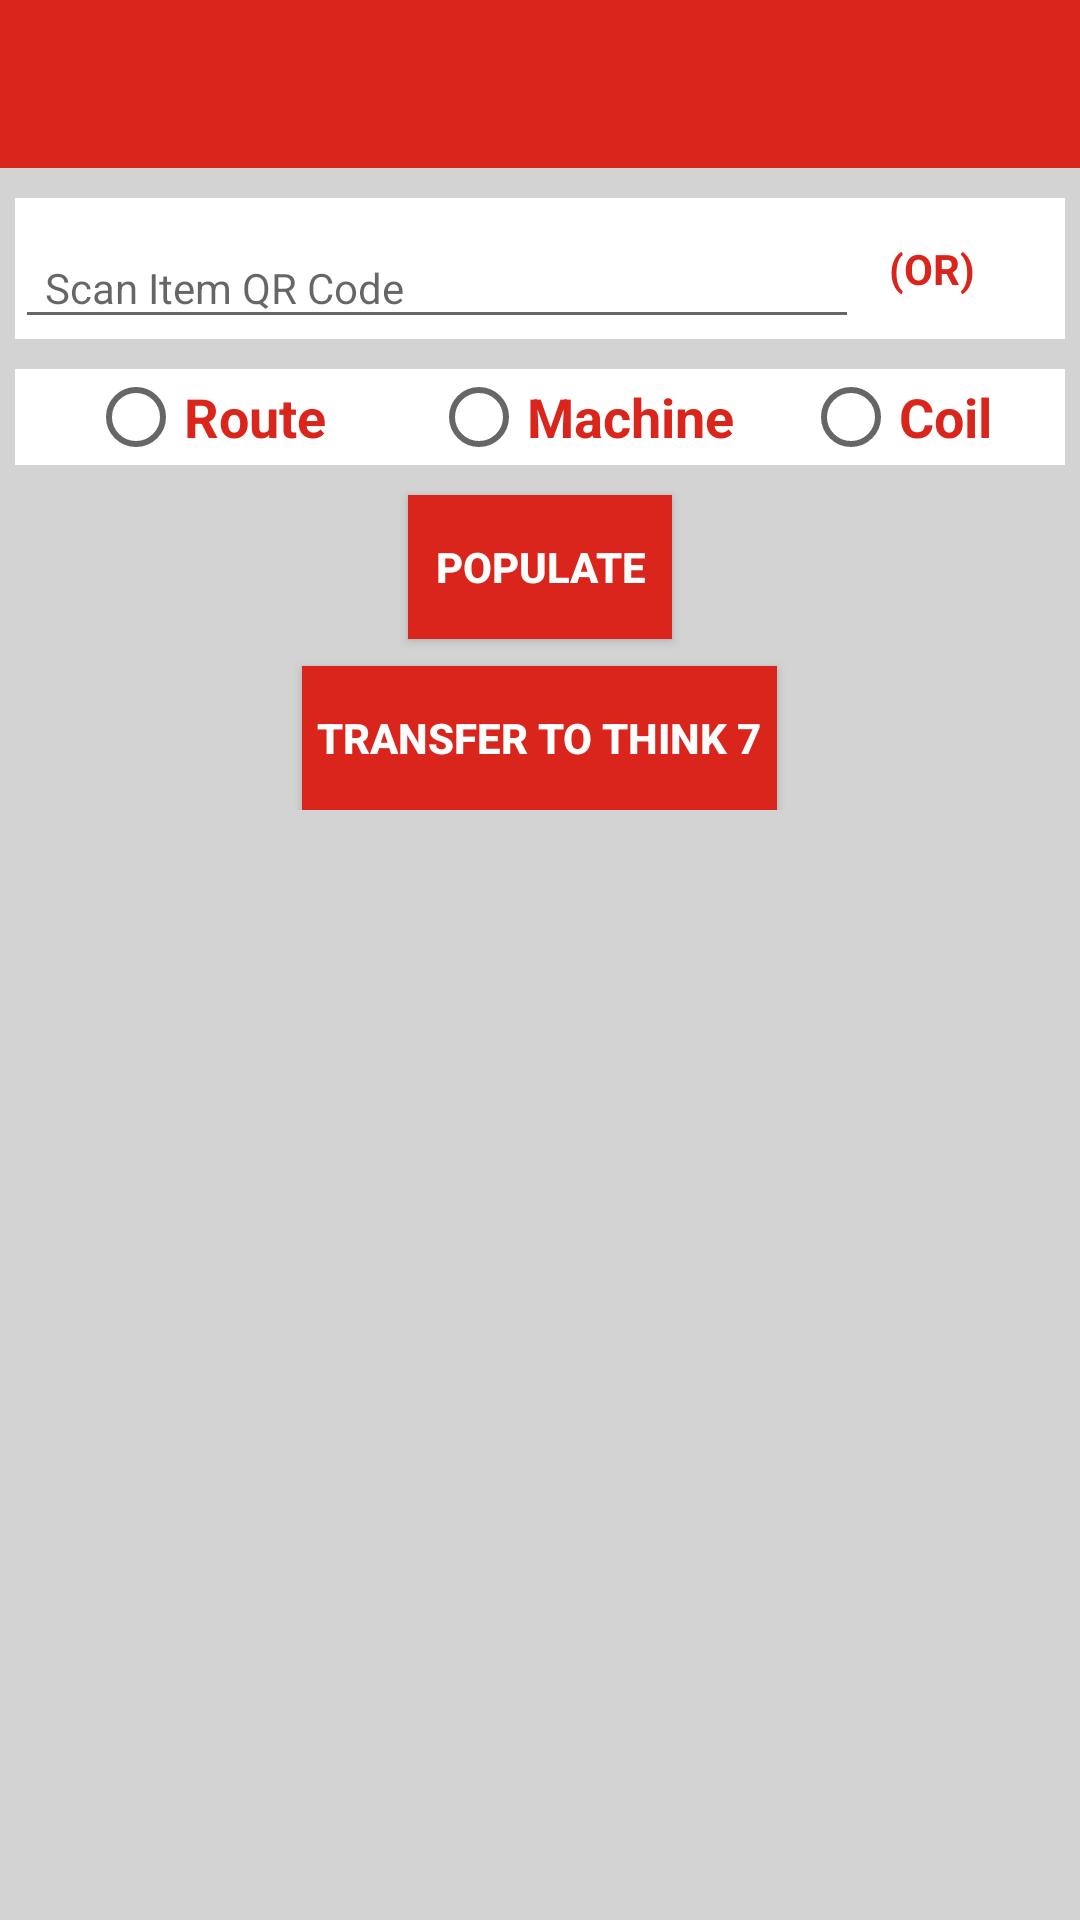

Here is an Android app screen rendered from its layout file. Give the layout XML and the strings, colors and styles it references.
<!-- AndroidManifest.xml: application theme AppTheme -->
<!-- res/layout/activity_unload_shop_floor_coillist.xml -->
<RelativeLayout xmlns:android="http://schemas.android.com/apk/res/android"
    android:layout_width="match_parent"
    android:layout_height="match_parent"
    android:background="@color/light_gray">

    <include
        android:id="@+id/inc_toolbar"
        layout="@layout/toolbar" />

    <LinearLayout
        android:id="@+id/lnr_tran_list_container"
        android:layout_width="match_parent"
        android:layout_height="wrap_content"
        android:layout_below="@+id/inc_toolbar"
        android:orientation="vertical">

        <RelativeLayout
            android:layout_width="match_parent"
            android:layout_height="wrap_content"
            android:layout_marginLeft="5dp"
            android:layout_marginTop="10dp"
            android:layout_marginRight="5dp"
            android:background="@color/white">

            <android.support.design.widget.TextInputLayout
                android:id="@+id/ti_loading_qrcode"
                android:layout_width="match_parent"
                android:layout_height="wrap_content"
                android:layout_toLeftOf="@+id/tv_or">

                <EditText
                    android:id="@+id/et_item_qrcode"
                    android:layout_width="match_parent"
                    android:layout_height="wrap_content"
                    android:layout_centerVertical="true"
                    android:hint="@string/scan_item_qr_code"
                    android:inputType="text"
                    android:paddingLeft="10dp"
                    android:textSize="14dp" />
            </android.support.design.widget.TextInputLayout>

            <TextView
                android:id="@+id/tv_or"
                android:layout_width="wrap_content"
                android:layout_height="wrap_content"
                android:layout_centerVertical="true"
                android:layout_toLeftOf="@+id/img_verify"
                android:paddingLeft="10dp"
                android:paddingRight="10dp"
                android:text="(OR)"
                android:textColor="@color/colorPrimary"
                android:textStyle="bold" />

            <ImageView
                android:id="@+id/img_verify"
                android:layout_width="wrap_content"
                android:layout_height="wrap_content"
                android:layout_alignParentTop="true"
                android:layout_alignParentEnd="true"
                android:layout_alignParentRight="true"
                android:layout_marginEnd="0dp"
                android:layout_marginRight="0dp"
                android:paddingLeft="10dp"
                android:paddingTop="5dp"
                android:paddingRight="10dp"
                android:src="@drawable/ic_qrcode_icon" />

        </RelativeLayout>

        <RelativeLayout
            android:layout_width="match_parent"
            android:layout_height="wrap_content"
            android:layout_marginLeft="5dp"
            android:layout_marginTop="10dp"
            android:layout_marginRight="5dp"
            android:background="@color/white">

            <RadioGroup
                android:id="@+id/radioGroup"
                android:layout_width="match_parent"
                android:layout_height="wrap_content"
                android:gravity="center"
                android:orientation="horizontal">

                <RadioButton
                    android:id="@+id/rbtn_route"
                    android:layout_width="wrap_content"
                    android:layout_height="wrap_content"
                    android:text="Route"
                    android:textColor="@color/colorPrimary"
                    android:textSize="18sp"
                    android:textStyle="bold" />

                <RadioButton
                    android:id="@+id/rbtn_machine"
                    android:layout_width="wrap_content"
                    android:layout_height="wrap_content"
                    android:layout_marginLeft="35dp"
                    android:layout_marginRight="23dp"
                    android:text="Machine"
                    android:textColor="@color/colorPrimary"
                    android:textSize="18sp"
                    android:textStyle="bold" />

                <RadioButton
                    android:id="@+id/rbtn_coil"
                    android:layout_width="wrap_content"
                    android:layout_height="wrap_content"
                    android:text="Coil"
                    android:textColor="@color/colorPrimary"
                    android:textSize="18sp"
                    android:textStyle="bold" />

            </RadioGroup>

        </RelativeLayout>

        <Button
            android:id="@+id/btn_proceed"
            android:layout_width="wrap_content"
            android:layout_height="wrap_content"
            android:layout_gravity="center_horizontal"
            android:layout_marginTop="10dp"
            android:background="@color/colorPrimary"
            android:padding="5dp"
            android:text="@string/populate"
            android:textColor="@color/white"
            android:textStyle="bold" />

        <TextView
            android:id="@+id/tv_label_msg"
            android:layout_width="match_parent"
            android:layout_height="wrap_content"
            android:layout_marginLeft="10dp"
            android:text="Coil List"
            android:textColor="@color/black"
            android:visibility="gone" />

        <android.support.v7.widget.RecyclerView
            android:id="@+id/rv_tran_list"
            android:layout_width="match_parent"
            android:layout_height="match_parent"
            android:layout_marginLeft="5dp"
            android:layout_marginTop="5dp"
            android:layout_marginRight="5dp"
            android:layout_marginBottom="2dp" />

        <Button
            android:id="@+id/btn_submit"
            android:layout_width="wrap_content"
            android:layout_height="wrap_content"
            android:layout_gravity="center_horizontal"
            android:layout_marginTop="2dp"
            android:background="@color/colorPrimary"
            android:padding="5dp"
            android:text="@string/transfer_to_think7"
            android:textColor="@color/white"
            android:textStyle="bold" />

    </LinearLayout>
</RelativeLayout>
<!-- res/layout/toolbar.xml (included above) -->
<?xml version="1.0" encoding="utf-8"?>
<android.support.design.widget.AppBarLayout xmlns:android="http://schemas.android.com/apk/res/android"
    android:layout_width="match_parent"
    android:layout_height="wrap_content"
    xmlns:app="http://schemas.android.com/apk/res-auto">

    <android.support.v7.widget.Toolbar
        android:id="@+id/toolbar"
        android:layout_width="match_parent"
        android:layout_height="match_parent"
        android:background="?attr/colorPrimary"
        android:minHeight="?attr/actionBarSize"
        android:titleTextColor="#ffffff"
        app:titleTextAppearance="@style/Toolbar.TitleText"
        app:subtitleTextAppearance="@style/ToolbarSubtitleAppearance"
        />

</android.support.design.widget.AppBarLayout>
<!-- resources referenced by this layout -->
<resources>
  <color name="black">#000000</color>
  <color name="colorPrimary">#DA251C</color>
  <color name="light_gray">#D3D3D3</color>
  <color name="white">#FFFFFF</color>
  <string name="populate">populate</string>
  <string name="scan_item_qr_code">Scan Item QR Code</string>
  <string name="transfer_to_think7">Transfer to Think 7</string>
  <style name="Toolbar.TitleText" parent="TextAppearance.Widget.AppCompat.Toolbar.Title">
          <item name="android:textSize">13sp</item>
  
      </style>
  <style name="ToolbarSubtitleAppearance" parent="@style/TextAppearance.Widget.AppCompat.Toolbar.Subtitle">
          <item name="android:textSize">14sp</item>
      </style>
  <style name="AppTheme" parent="Theme.AppCompat.Light.NoActionBar">
          
          <item name="colorPrimary">@color/colorPrimary</item>
          <item name="colorPrimaryDark">@color/colorPrimaryDark</item>
          <item name="colorAccent">@color/colorAccent</item>
      </style>
  <color name="colorPrimaryDark">#902827</color>
  <color name="colorAccent">#DA251C</color>
</resources>
